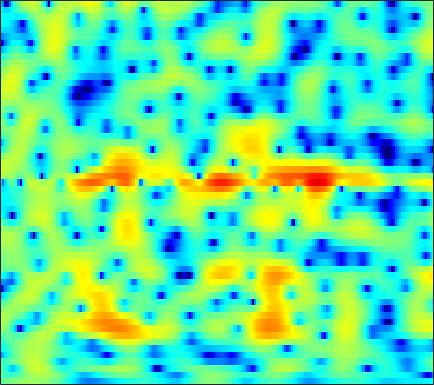

The file beside this chart, header and first rows:
-1.8107, -1.5017, -1.1084, -0.71979, -0.45271, -0.13981, 0.14128, 0.33929, 0.57583, 0.77797, 0.94518, 1.0558, 1.1724, 1.2392, 1.2633, 1.2557, 1.2074, 1.1407, 1.0144, 0.84713, 0.63076, 0.44473, 0.15126, -0.19143
-2.047, -2.371, -2.802, -3.158, -3.323, -3.344, -3.096, -2.743, -2.117, -1.397, -0.6617, -0.1364, 0.4991, 1.037, 1.372, 1.726, 1.971, 2.083, 2.145, 2.109, 1.983, 1.831, 1.557, 1.206
-1.492, -2.404, -3.883, -5.645, -7.04, -8.389, -8.02, -6.647, -4.418, -2.377, -0.6846, 0.3684, 1.505, 2.359, 2.839, 3.284, 3.519, 3.561, 3.442, 3.137, 2.647, 2.154, 1.337, 0.3502
-3.412, -3.227, -2.885, -2.468, -2.114, -1.585, -1.002, -0.5273, 0.1414, 0.8094, 1.447, 1.888, 2.392, 2.781, 2.982, 3.123, 3.111, 2.988, 2.664, 2.148, 1.424, 0.7265, -0.424, -1.848
-11.49, -9.081, -6.711, -4.911, -3.801, -2.551, -1.502, -0.813, 0.001897, 0.695, 1.279, 1.65, 2.057, 2.356, 2.503, 2.599, 2.582, 2.491, 2.268, 1.934, 1.492, 1.095, 0.498, -0.1529
-6.351, -5.672, -4.677, -3.684, -2.967, -2.066, -1.25, -0.697, -0.02612, 0.5607, 1.061, 1.381, 1.74, 2.015, 2.162, 2.277, 2.301, 2.254, 2.104, 1.856, 1.51, 1.188, 0.6856, 0.1138
-4.585, -3.892, -3.065, -2.349, -1.879, -1.316, -0.8123, -0.4696, -0.03767, 0.3782, 0.7821, 1.075, 1.444, 1.779, 1.999, 2.233, 2.384, 2.429, 2.393, 2.237, 1.941, 1.62, 1.044, 0.2894
-2.171, -1.684, -1.313, -1.216, -1.293, -1.555, -1.908, -2.163, -2.367, -2.287, -1.867, -1.377, -0.6145, 0.1718, 0.7295, 1.39, 1.942, 2.27, 2.593, 2.773, 2.801, 2.711, 2.418, 1.896
1.078, 0.7713, 0.139, -0.8187, -1.811, -3.672, -6.38, -9.373, -16.17, -20.81, -12.23, -8.775, -5.921, -4.077, -3.071, -2.031, -1.174, -0.5854, 0.1757, 0.8907, 1.537, 1.957, 2.394, 2.681
2.503, 2.102, 1.419, 0.5618, -0.2192, -1.451, -2.83, -3.888, -5.119, -5.861, -6.077, -6.09, -6.218, -6.678, -7.304, -8.434, -9.26, -8.95, -7.094, -4.705, -2.556, -1.206, 0.2673, 1.42
2.112, 2.03, 1.848, 1.571, 1.314, 0.8819, 0.3799, -0.02842, -0.6202, -1.267, -1.974, -2.604, -3.652, -5.018, -6.338, -8.463, -10.4, -10.55, -8.608, -6.021, -3.781, -2.413, -0.9301, 0.2459
-0.2287, 0.1548, 0.5874, 0.9141, 1.096, 1.263, 1.326, 1.314, 1.22, 1.006, 0.6895, 0.3864, -0.0873, -0.6344, -1.064, -1.596, -2.023, -2.228, -2.334, -2.301, -2.144, -1.966, -1.658, -1.253
-3.465, -2.602, -1.566, -0.6485, -0.02706, 0.6973, 1.298, 1.667, 2.06, 2.334, 2.475, 2.497, 2.416, 2.2, 1.964, 1.536, 0.9716, 0.4439, -0.4112, -1.507, -2.89, -4.138, -5.925, -7.167
-8.46, -7.294, -5.683, -4.066, -2.962, -1.625, -0.4371, 0.345, 1.239, 1.993, 2.589, 2.922, 3.206, 3.308, 3.26, 3.007, 2.536, 2.013, 1.047, -0.2665, -2.08, -3.83, -6.712, -9.345
-21.1, -16.02, -11.99, -9.405, -7.826, -6.045, -4.368, -3.153, -1.646, -0.3134, 0.8213, 1.522, 2.254, 2.762, 2.989, 3.1, 3.003, 2.801, 2.377, 1.802, 1.111, 0.5666, -0.1293, -0.6452
-10.9, -11.05, -11.43, -12.28, -13.2, -13.51, -10.96, -8.308, -5.076, -2.531, -0.6101, 0.4991, 1.614, 2.384, 2.774, 3.104, 3.249, 3.273, 3.207, 3.049, 2.842, 2.628, 2.276, 1.813
-4.38, -5.092, -6.305, -7.858, -9.169, -10.04, -8.451, -6.338, -3.727, -1.674, -0.1681, 0.646, 1.365, 1.723, 1.817, 1.791, 1.699, 1.657, 1.722, 1.921, 2.208, 2.423, 2.627, 2.636
-1.188, -1.257, -1.393, -1.494, -1.514, -1.39, -1.091, -0.7766, -0.2866, 0.116, 0.3278, 0.3096, -0.01659, -0.7551, -1.61, -3.239, -5.353, -6.866, -7.181, -5.185, -2.776, -1.257, 0.3271, 1.446
-0.7323, -0.374, -0.02606, 0.2172, 0.3531, 0.4859, 0.5663, 0.5721, 0.5072, 0.3315, -0.008235, -0.4046, -1.168, -2.259, -3.367, -5.315, -7.845, -9.749, -10.21, -7.739, -4.89, -3.098, -1.221, 0.1949
-0.58, -0.1454, 0.2938, 0.5767, 0.7077, 0.7716, 0.7339, 0.6431, 0.4155, 0.085, -0.3456, -0.7312, -1.314, -1.958, -2.448, -3.043, -3.476, -3.619, -3.493, -2.991, -2.232, -1.57, -0.6863, 0.1291
0.3824, 0.6878, 0.9825, 1.157, 1.204, 1.16, 0.9817, 0.7789, 0.4022, -0.08559, -0.6622, -1.127, -1.749, -2.308, -2.628, -2.876, -2.874, -2.717, -2.329, -1.788, -1.166, -0.6962, -0.09641, 0.4302
1.644, 1.841, 2.007, 2.064, 2.027, 1.868, 1.565, 1.223, 0.6301, -0.1584, -1.161, -2.062, -3.431, -4.844, -5.716, -6.181, -5.596, -4.684, -3.276, -1.971, -0.864, -0.1897, 0.5071, 0.9875
2.056, 2.207, 2.319, 2.314, 2.244, 2.054, 1.763, 1.435, 0.8426, 0.0002033, -1.197, -2.428, -4.747, -8.447, -13.26, -23.79, -11.69, -7.379, -3.875, -1.619, -0.1118, 0.6705, 1.355, 1.684
0.6024, 0.648, 0.5833, 0.4378, 0.3183, 0.1893, 0.114, 0.1148, 0.07297, -0.05805, -0.3511, -0.6955, -1.311, -1.974, -2.338, -2.401, -1.815, -1.069, 0.01546, 0.9729, 1.666, 1.983, 2.123, 1.937
-2.127, -2.478, -3.266, -4.291, -5.043, -5.561, -5.125, -4.221, -2.808, -1.495, -0.4355, 0.1891, 0.8352, 1.337, 1.659, 2.06, 2.464, 2.754, 3.088, 3.286, 3.313, 3.176, 2.72, 1.935
-4.93, -5.593, -7.158, -9.907, -13.48, -24.21, -16.28, -10.68, -6.316, -3.483, -1.46, -0.2919, 0.9376, 1.879, 2.437, 3.048, 3.493, 3.722, 3.899, 3.913, 3.726, 3.443, 2.837, 1.954
-6.338, -6.46, -6.862, -7.428, -7.79, -7.824, -7.183, -6.255, -4.737, -3.19, -1.777, -0.8306, 0.2567, 1.159, 1.722, 2.324, 2.76, 2.989, 3.153, 3.172, 3.026, 2.814, 2.41, 1.833
-6.294, -6.122, -5.94, -5.758, -5.572, -5.232, -4.676, -4.209, -3.418, -2.543, -1.649, -0.994, -0.168, 0.5735, 1.069, 1.596, 2.008, 2.233, 2.417, 2.455, 2.384, 2.252, 1.986, 1.635
-5.669, -5.648, -5.492, -5.202, -4.912, -4.54, -4.063, -3.684, -3.105, -2.433, -1.659, -1.051, -0.2311, 0.5225, 1.022, 1.569, 1.983, 2.189, 2.355, 2.39, 2.305, 2.156, 1.839, 1.467
-6.409, -6.94, -6.504, -5.376, -4.644, -4.001, -3.91, -3.962, -4.074, -3.648, -2.493, -1.371, 0.05988, 1.253, 1.898, 2.528, 2.865, 2.984, 3.014, 2.993, 2.86, 2.709, 2.368, 1.768
-7.991, -12.13, -7.241, -3.282, -1.885, -1.37, -2.493, -4.663, -11.1, -19.92, -6.053, -2.107, 0.8903, 2.511, 3.124, 3.308, 2.9, 2.389, 1.658, 1.321, 1.653, 2.127, 2.671, 2.632
2.353, 1.855, 1.547, 1.509, 1.481, 1.12, 0.5003, -0.1672, -0.9623, -1.22, -0.7312, -0.1456, 0.486, 0.6207, 0.3544, -0.7404, -2.752, -5.214, -11.3, -26.07, -9.354, -5.175, -2.125, -0.3422
3.612, 3.34, 3.016, 2.714, 2.507, 2.165, 1.871, 1.598, 1.168, 0.7777, 0.378, 0.03395, -0.5658, -1.389, -2.208, -3.515, -5.061, -6.263, -7.531, -7.892, -7.003, -5.798, -4.181, -2.584
3.162, 3.035, 2.937, 2.872, 2.817, 2.725, 2.548, 2.366, 2.01, 1.525, 0.8641, 0.2363, -0.816, -2.123, -3.308, -5.104, -7.078, -8.473, -9.456, -9.106, -7.713, -6.436, -4.68, -3.153
0.8258, 1.023, 1.452, 1.943, 2.272, 2.626, 2.784, 2.794, 2.662, 2.287, 1.668, 1.023, -0.1052, -1.626, -3.077, -5.68, -9.349, -13.75, -26.66, -16.23, -9.99, -7.171, -4.499, -2.58
-6.394, -4.714, -2.467, -0.6629, 0.3915, 1.419, 2.127, 2.441, 2.611, 2.517, 2.169, 1.738, 0.9373, -0.1246, -1.079, -2.496, -3.986, -4.973, -5.704, -5.524, -4.625, -3.719, -2.438, -1.252
-10.97, -7.802, -4.492, -2.188, -0.9095, 0.379, 1.285, 1.761, 2.136, 2.278, 2.189, 1.983, 1.532, 0.9193, 0.3755, -0.4081, -1.189, -1.689, -2.208, -2.446, -2.369, -2.139, -1.65, -1.04
-3.07, -2.597, -1.806, -0.9288, -0.2891, 0.4983, 1.163, 1.585, 2.029, 2.301, 2.388, 2.326, 2.068, 1.607, 1.133, 0.3352, -0.602, -1.366, -2.388, -3.25, -3.714, -3.686, -3.202, -2.369
-0.0865, -0.2094, -0.3141, -0.299, -0.166, 0.1798, 0.7455, 1.239, 1.919, 2.487, 2.869, 2.998, 2.931, 2.56, 2.064, 1.085, -0.3406, -1.783, -4.349, -8.004, -12.28, -12.14, -8.064, -4.782
0.3872, -0.4233, -1.79, -3.402, -4.393, -4.486, -2.938, -1.422, 0.4255, 1.859, 2.852, 3.322, 3.598, 3.501, 3.184, 2.428, 1.249, 0.04964, -1.987, -4.421, -6.396, -6.484, -4.832, -2.873
-0.4267, -1.549, -3.806, -7.495, -11.77, -13.83, -7.55, -4.267, -1.346, 0.586, 1.858, 2.488, 2.98, 3.138, 3.068, 2.75, 2.233, 1.736, 1.017, 0.3482, -0.1487, -0.3363, -0.3544, -0.2148
-0.045, -0.4654, -1.21, -1.944, -2.332, -2.368, -1.808, -1.149, -0.2172, 0.6182, 1.256, 1.597, 1.882, 1.99, 1.975, 1.849, 1.633, 1.438, 1.15, 0.8522, 0.5781, 0.3889, 0.1403, -0.1226
1.124, 1.139, 1.091, 1.002, 0.9428, 0.92, 0.9458, 0.9936, 1.061, 1.086, 1.049, 0.9774, 0.8341, 0.6623, 0.5324, 0.3816, 0.2506, 0.1751, 0.07953, -0.01983, -0.1339, -0.2525, -0.465, -0.7704
2.369, 2.583, 2.785, 2.867, 2.864, 2.758, 2.535, 2.284, 1.84, 1.25, 0.5365, -0.05771, -0.8657, -1.569, -1.949, -2.198, -2.171, -2.044, -1.806, -1.564, -1.391, -1.317, -1.302, -1.422
3.137, 3.55, 3.943, 4.164, 4.2, 4.056, 3.685, 3.233, 2.363, 1.154, -0.4646, -1.986, -4.416, -7.036, -8.421, -8.392, -6.975, -5.877, -4.718, -3.905, -3.326, -2.975, -2.592, -2.298
2.667, 3.372, 4.08, 4.534, 4.691, 4.661, 4.328, 3.863, 2.914, 1.52, -0.4326, -2.381, -5.923, -11.04, -15.21, -13.59, -9.968, -8.405, -7.386, -7.096, -6.947, -6.626, -5.73, -4.53
0.9102, 1.95, 3.04, 3.78, 4.132, 4.338, 4.236, 3.963, 3.342, 2.415, 1.199, 0.1176, -1.458, -2.996, -3.972, -4.945, -5.731, -6.473, -8.047, -10.99, -17.21, -23.36, -13.3, -7.902
-1.122, 0.03443, 1.258, 2.157, 2.648, 3.052, 3.206, 3.163, 2.907, 2.46, 1.847, 1.307, 0.5252, -0.2938, -0.908, -1.728, -2.612, -3.365, -4.543, -5.871, -6.985, -7.128, -6.107, -4.381
-2.831, -1.886, -0.8055, 0.07873, 0.6067, 1.112, 1.426, 1.524, 1.481, 1.286, 0.9642, 0.6762, 0.263, -0.1346, -0.4003, -0.6982, -0.9342, -1.078, -1.22, -1.285, -1.22, -1.049, -0.6786, -0.2033
-4.929, -4.205, -3.219, -2.279, -1.687, -1.048, -0.6349, -0.4901, -0.4927, -0.7271, -1.116, -1.459, -1.873, -2.111, -2.092, -1.791, -1.228, -0.7126, -0.0009783, 0.6806, 1.305, 1.713, 2.174, 2.494
-9.868, -8.933, -7.255, -5.62, -4.59, -3.576, -3.011, -2.85, -2.988, -3.55, -4.558, -5.625, -7.36, -8.806, -8.735, -6.802, -4.223, -2.462, -0.4838, 1.095, 2.319, 3.031, 3.745, 4.194
-28.37, -17.75, -12.14, -9.082, -7.587, -6.337, -5.7, -5.558, -5.795, -6.459, -7.68, -9.079, -12.01, -16.41, -16.98, -11.24, -6.552, -3.925, -1.272, 0.7404, 2.253, 3.132, 4.002, 4.564
-11.5, -11.02, -9.939, -8.902, -8.339, -7.905, -7.829, -7.99, -8.39, -8.873, -9.246, -9.379, -9.262, -8.653, -7.793, -6.129, -4.156, -2.658, -0.8024, 0.7911, 2.108, 2.91, 3.722, 4.266
-7.271, -7.325, -7.386, -7.505, -7.713, -8.249, -9.197, -10.22, -11.98, -13.85, -14.29, -13.1, -10.57, -8.097, -6.424, -4.396, -2.591, -1.376, 0.07871, 1.315, 2.342, 2.971, 3.628, 4.082
-5.41, -5.572, -5.856, -6.245, -6.64, -7.422, -8.66, -9.998, -12.71, -16.93, -19.19, -15.26, -10.34, -6.885, -4.92, -2.847, -1.215, -0.2066, 0.9021, 1.799, 2.509, 2.94, 3.417, 3.765
-4.975, -5.209, -5.481, -5.692, -5.804, -5.935, -6.083, -6.239, -6.425, -6.443, -5.978, -5.258, -3.95, -2.543, -1.552, -0.4302, 0.448, 0.927, 1.368, 1.643, 1.83, 1.973, 2.213, 2.528
-6.121, -6.978, -7.798, -7.72, -7.067, -5.785, -4.459, -3.581, -2.55, -1.631, -0.7704, -0.1486, 0.6252, 1.294, 1.688, 2.01, 2.042, 1.848, 1.265, 0.3225, -0.8016, -1.499, -1.735, -0.9323
-8.125, -11.35, -20.92, -19.62, -12.03, -7.11, -4.115, -2.471, -0.7698, 0.5759, 1.646, 2.303, 2.986, 3.446, 3.614, 3.563, 3.112, 2.462, 1.036, -1.323, -5.382, -11.17, -22.1, -7.595
